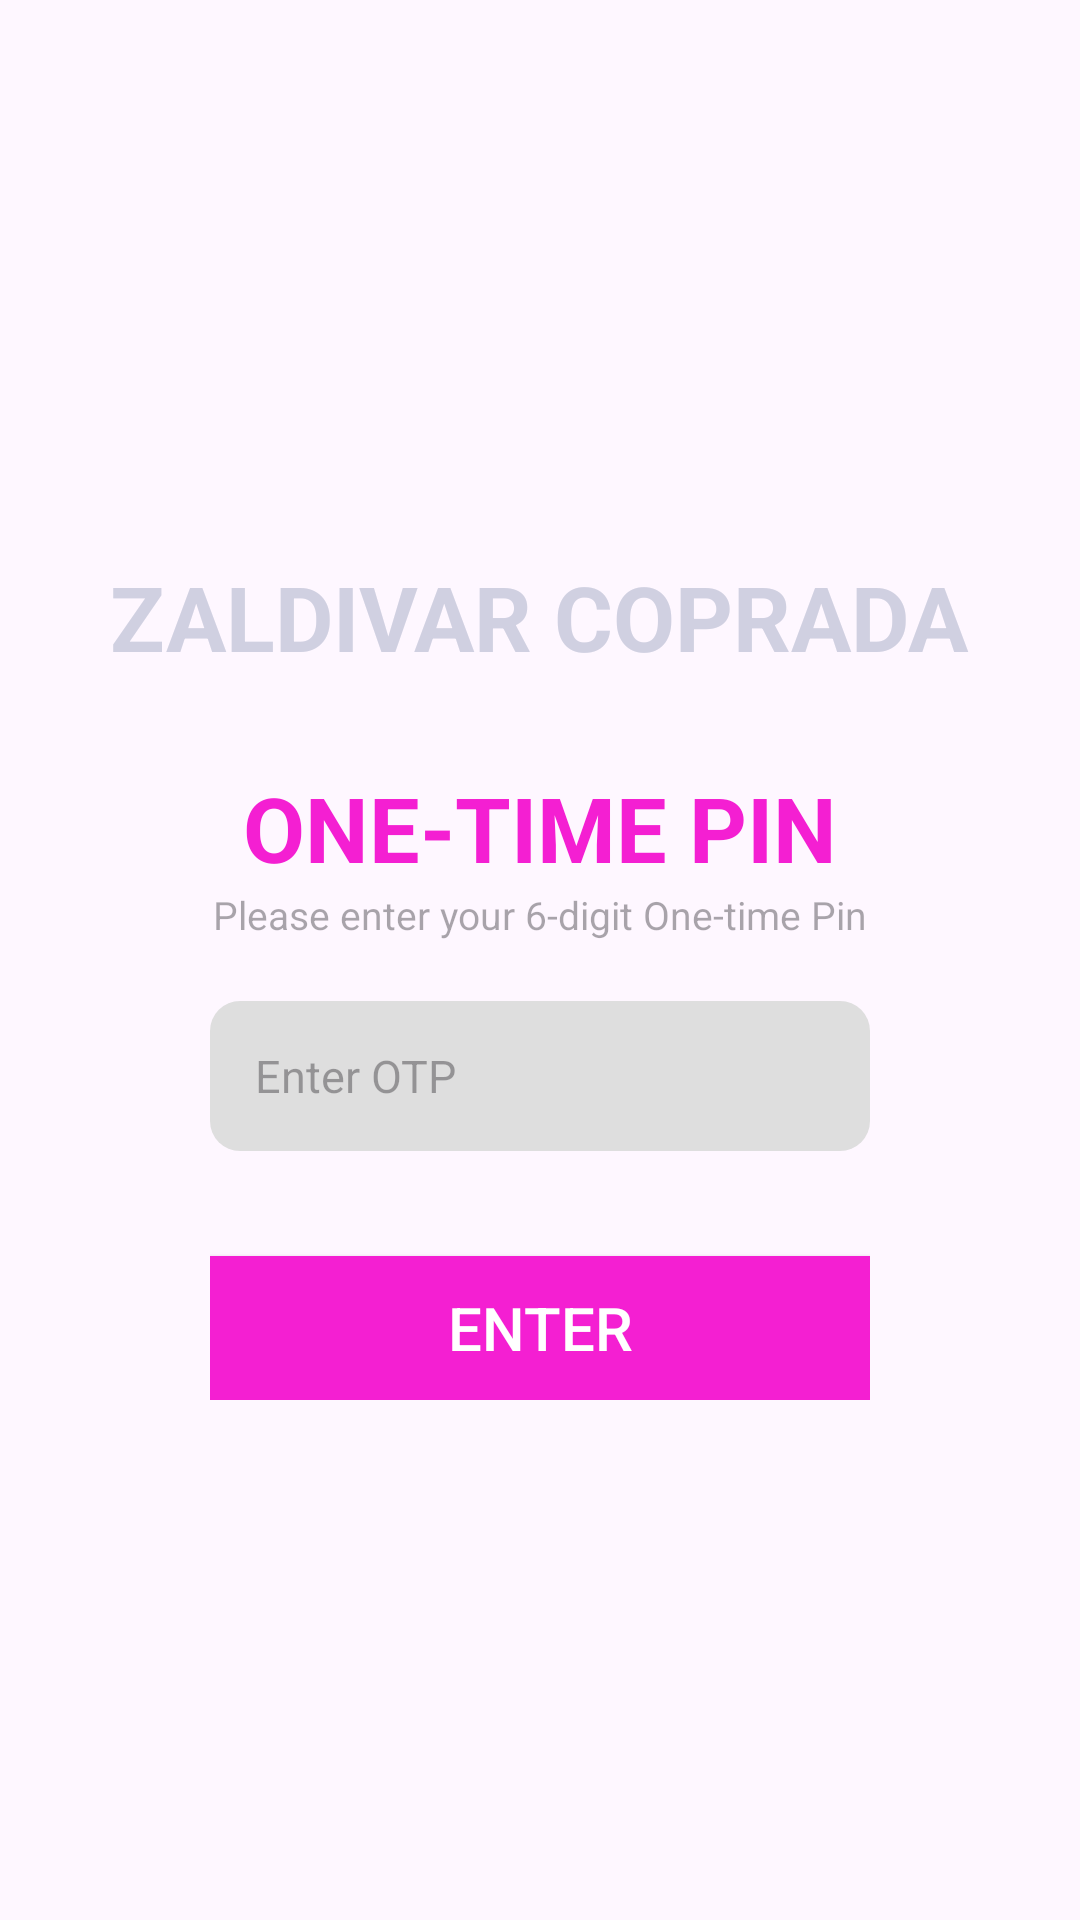

Android layout source for this screen:
<!-- AndroidManifest.xml: application theme Theme.Tab -->
<!-- res/layout/fragment_otp.xml -->
<?xml version="1.0" encoding="utf-8"?>
<androidx.appcompat.widget.LinearLayoutCompat

    xmlns:android="http://schemas.android.com/apk/res/android"
    xmlns:tools="http://schemas.android.com/tools"
    android:orientation="vertical"
    android:paddingTop="20dp"
    android:layout_width="match_parent"
    android:layout_height="match_parent"
    android:paddingLeft="20dp"
    android:paddingRight="20dp"
    tools:context=".Otp">


    <androidx.appcompat.widget.LinearLayoutCompat
        android:layout_marginTop="35dp"
        android:layout_marginBottom="30dp"
        android:gravity="center"
        android:orientation="vertical"
        android:layout_width="match_parent"
        android:layout_height="wrap_content">

        <androidx.appcompat.widget.AppCompatImageView
            android:src="@drawable/totoo"
            android:layout_width="match_parent"
            android:layout_height="150dp"/>

        <androidx.appcompat.widget.AppCompatTextView
            android:layout_marginTop="-20dp"
            android:textStyle="bold"
            android:textSize="30sp"
            android:textColor="@color/gray"
            android:text="ZALDIVAR COPRADA"
            android:layout_width="wrap_content"
            android:layout_height="wrap_content"/>


    </androidx.appcompat.widget.LinearLayoutCompat>



    <androidx.appcompat.widget.LinearLayoutCompat
        android:paddingLeft="50dp"
        android:paddingRight="50dp"
        android:gravity="center"
        android:orientation="vertical"
        android:layout_width="match_parent"
        android:layout_height="wrap_content">

        <androidx.appcompat.widget.AppCompatTextView
            android:textSize="30sp"
            android:textStyle="bold"
            android:text="ONE-TIME PIN"
            android:textColor="@color/txt"
            android:layout_width="wrap_content"
            android:layout_height="wrap_content"/>

        <androidx.appcompat.widget.AppCompatTextView
            android:textSize="13sp"
            android:hint="Please enter your 6-digit One-time Pin"
            android:layout_width="wrap_content"
            android:layout_height="wrap_content"/>

        <androidx.appcompat.widget.AppCompatEditText
            android:paddingStart="15dp"
            android:layout_marginBottom="15dp"
            android:background="@drawable/input_field_background"
            android:textSize="15sp"
            android:layout_marginTop="20dp"
            android:id="@+id/otp"
            android:layout_width="match_parent"
            android:layout_height="50dp"
            android:ems="10"
            android:inputType="number"
            android:hint="Enter OTP"
            tools:layout_editor_absoluteX="60dp"
            tools:layout_editor_absoluteY="191dp"
            tools:ignore="RtlSymmetry" />



        <androidx.appcompat.widget.AppCompatButton
            android:textSize="20sp"
            android:layout_marginTop="20dp"
            android:textColor="@color/white"
            android:text="ENTER"
            android:background="@drawable/button"
            android:layout_width="250dp"
            android:layout_height="wrap_content"/>














    </androidx.appcompat.widget.LinearLayoutCompat>







</androidx.appcompat.widget.LinearLayoutCompat>
<!-- resources referenced by this layout -->
<resources>
  <color name="gray">#d0d0e1</color>
  <color name="txt">#F41FD2</color>
  <color name="white">#FFFFFFFF</color>
  <!-- drawable button (drawable) -->
  <?xml version="1.0" encoding="utf-8"?>
  <shape xmlns:android="http://schemas.android.com/apk/res/android"
      android:shape="rectangle" >
  
      
      <solid
          android:color="@color/txt" >
      </solid>
  
      
  
  
      
      <corners
          android:radius="10dp"   >
      </corners>
  
  </shape>
  <!-- drawable input_field_background (drawable) -->
  <?xml version="1.0" encoding="utf-8"?>
  <shape xmlns:android="http://schemas.android.com/apk/res/android"
      android:shape="rectangle" >
  
      
      <solid
          android:color="#DEDEDE" >
      </solid>
  
      
      <corners
          android:radius="10dp"   >
      </corners>
  
  </shape>
  <style name="Theme.Tab" parent="Base.Theme.Tab">
          
          <item name="android:navigationBarColor">@android:color/transparent</item>
          <item name="android:statusBarColor">@android:color/transparent</item>
          <item name="android:windowLightStatusBar">?attr/isLightTheme</item>
      </style>
  <style name="Base.Theme.Tab" parent="Theme.Material3.DayNight.NoActionBar">
          
          
      </style>
</resources>
